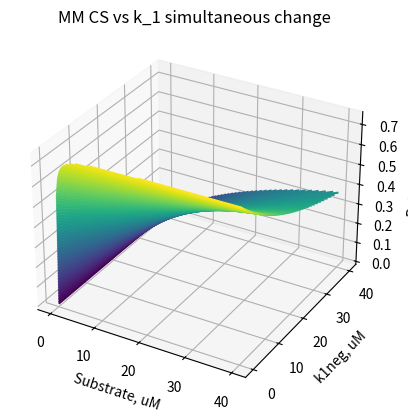

Generate this figure with matplotlib:
import numpy as np
import matplotlib.pyplot as plt

## Parameters
k1 = 1      # 1/uM*s
k2 = 0.15   #1/s
CEO = 5     #uM

Kmax = CEO * k2


## Independent Variables
CS, k_1 =   np.meshgrid(np.linspace(0,40,100),np.linspace(0,40,100)) #uM, 1/s

Km = (k_1 + k2)/k1

                
## Dependent Equation and Plot
r = Kmax * CS/(Km + CS)

ax = plt.axes(projection='3d')
ax.contour3D(CS, k_1, r, 100)
ax.set_xlabel('Substrate, uM')
ax.set_ylabel('k1neg, uM')
ax.set_zlabel('Rate, uM/s');
ax.set_title("MM CS vs k_1 simultaneous change")
plt.show()
